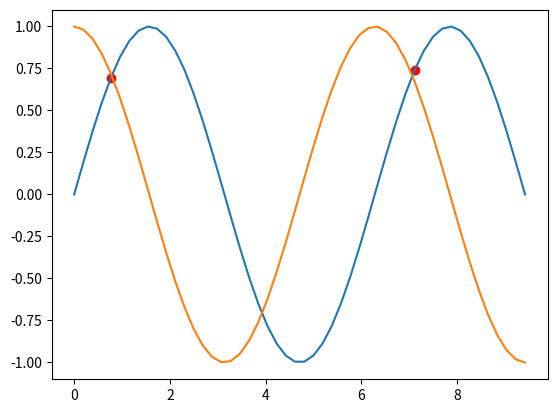

Reproduce this figure in Python.
import numpy as np
import matplotlib.pyplot as plt

x1 = np.linspace(0, 3*np.pi)
y1 = np.sin(x1)

x2 = np.linspace(0, 3*np.pi)
y2 = np.cos(x2)

diff = np.abs(y1-y2)
mask = diff < 0.1

plt.plot(x1,y1)
plt.plot(x2,y2)
plt.scatter(x1[mask], y1[mask], color='red')

plt.show()

print(np.where(mask))